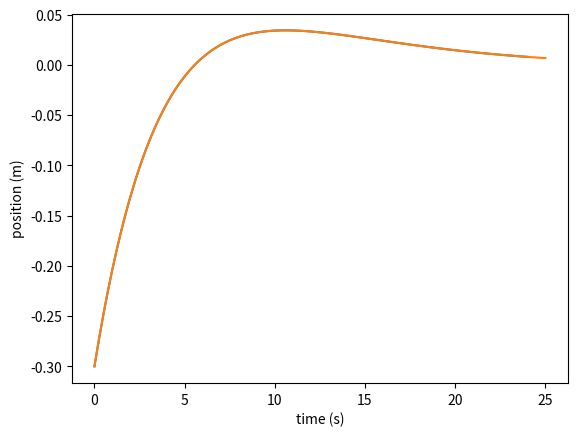

Reproduce this figure in Python.
import numpy as np
import matplotlib.pyplot as plt

def oscillation(t, A, k, gamma, m):
    return -((A * np.exp(-gamma*t)) * np.cos(np.sqrt((k/m)*t)))


t_array_1 = np.zeros(101)
y_array_1 = np.zeros(101)
interval = [0, 25]

for i in range(len(t_array_1)):
    t_array_1[i] = interval[0] + ((i*(interval[1]-1)) * (1/(len(t_array_1)-1)))
    y_array_1[i] = oscillation(t_array_1[i], 0.3, 4, 0.15, 9)

def func(t):
    return oscillation(t, 0.3, 4, 0.15, 9)

t_array_2 = np.linspace(0, 25, 101)
y_array_2 = np.vectorize(func)

plt.xlabel("time (s)")
plt.ylabel("position (m)")
plt.plot(t_array_1, y_array_1)
plt.savefig("for_loop")
plt.plot(t_array_2, y_array_2(t_array_2))
plt.savefig("vectorized")

'''
[redacted]
'''